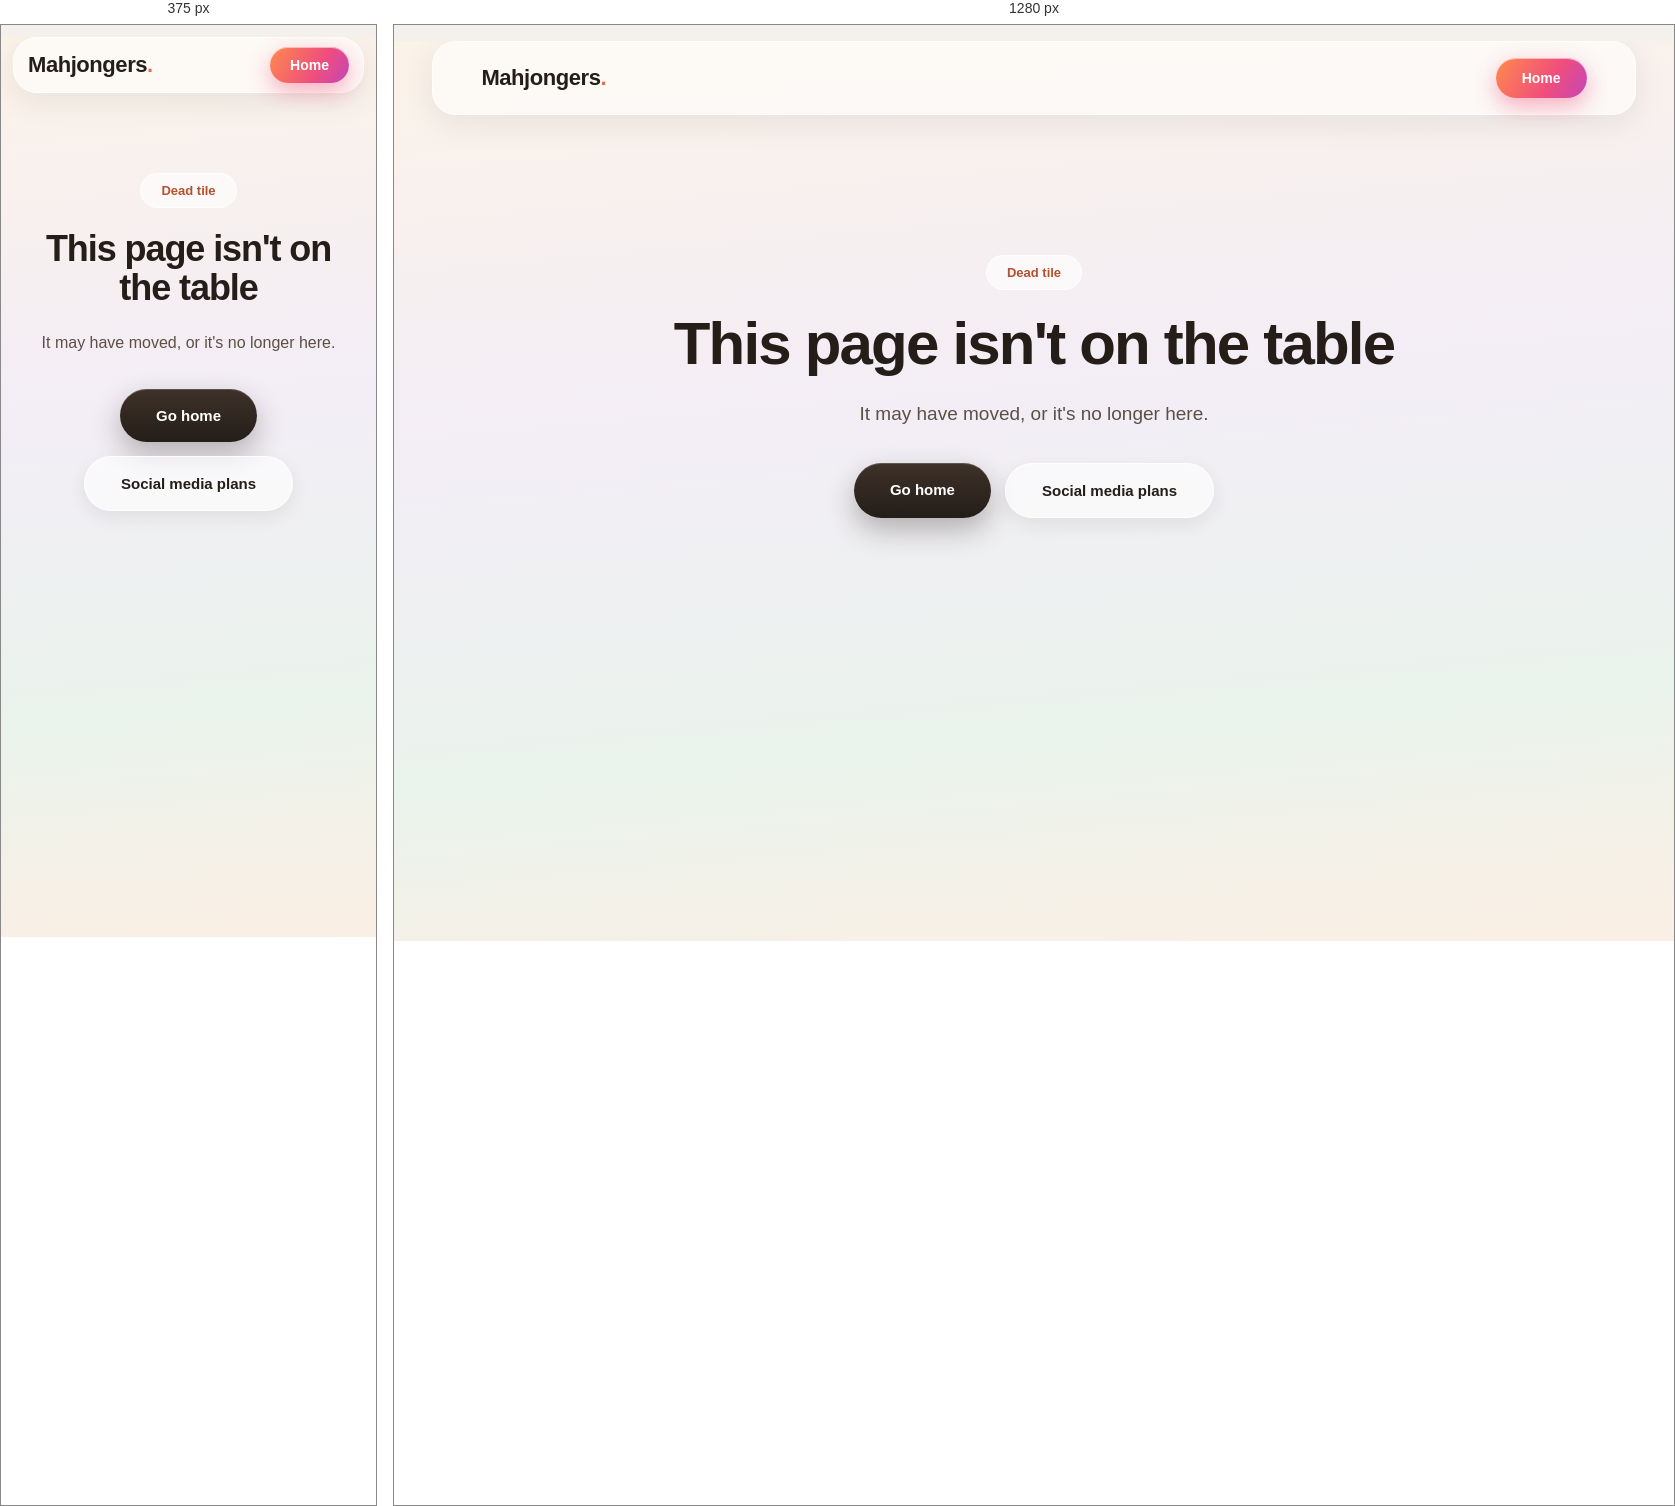
Rendered at 375 px and 1280 px, left to right.

<!-- file: 404.html -->
<!DOCTYPE html>
<html lang="en">
<head>
<meta charset="UTF-8">
<meta name="viewport" content="width=device-width, initial-scale=1.0">
  <title>Page not found — Mahjongers</title>
  <meta name="robots" content="noindex">
  <link rel="icon" href="/assets/favicon.svg" type="image/svg+xml">
  <link href="https://fonts.googleapis.com/css2?family=Manrope:wght@400;600;700;800&display=swap" rel="stylesheet">
  <link rel="stylesheet" href="/assets/site.css?v=20261024">
</head>
<body>
<div class="page">
  <header class="nav">
    <a class="logo" href="/">Mahjongers<em>.</em></a>
    <nav><a class="cta-gradient" href="/">Home</a></nav>
  </header>
  <main class="section" style="text-align: center; padding-top: clamp(80px,12vw,140px);">
    <div class="badge">Dead tile</div>
    <h1>This page isn't on the table</h1>
    <p class="lede" style="margin-bottom: 34px;">It may have moved, or it's no longer here.</p>
    <div style="display: flex; justify-content: center; flex-wrap: wrap; gap: 14px;">
      <a class="btn-dark" href="/">Go home</a>
      <a class="btn-glass" href="/social-media">Social media plans</a>
    </div>
  </main>
</div>
<script src="/assets/nav.js?v=20261026" defer></script>
</body>
</html>


/* @media block from assets/site.css */
@media (max-width: 720px) {
  .nav { padding: 9px 14px; margin: 12px 12px 0; gap: 10px; }
  .nav-link { display: none; }
  .cta-gradient { padding: 10px 20px; }
}